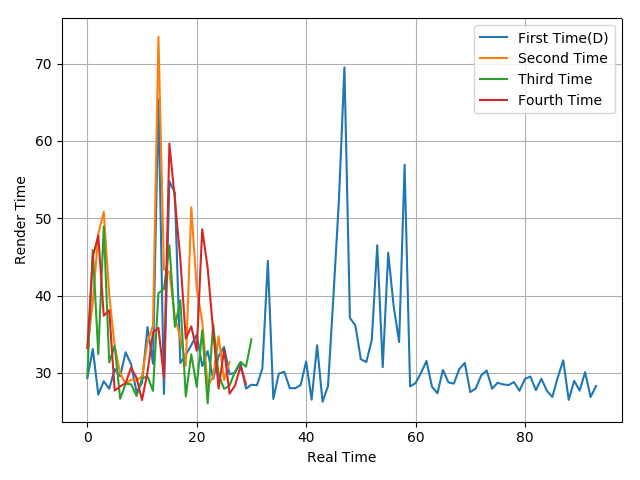

The file beside this chart, header and first rows:
29.33, 33.1, 27.2, 28.93, 27.95, 30.49, 29.59, 32.67, 31.1, 27.49, 28.74, 35.93, 31.19, 65.4, 27.27, 54.79, 53.29, 31.28, 32.31, 33.59, 34.96, 30.89, 32.83, 29.21
33.24, 39.04, 47.98, 50.82, 40.08, 33.48, 29.99, 28.61, 29.12, 29.04, 29.55, 33.96, 36.15, 73.46, 43.41, 43.03, 37.29, 34.49, 30.95, 51.43, 40.87, 36.73, 28.37, 29.44
29.59, 45.91, 32.42, 48.93, 31.35, 33.52, 26.65, 28.58, 28.54, 27.01, 29.3, 29.56, 27.68, 40.32, 40.85, 46.51, 35.96, 39.4, 26.96, 32.4, 28.22, 35.53, 26.06, 36.32
33.19, 45.02, 47.78, 37.4, 38.11, 27.71, 28.26, 28.68, 30.68, 29.36, 26.48, 30.11, 35.22, 35.84, 29.39, 59.65, 52.45, 44.71, 34.44, 36.02, 32.88, 48.57, 43.55, 35.42
